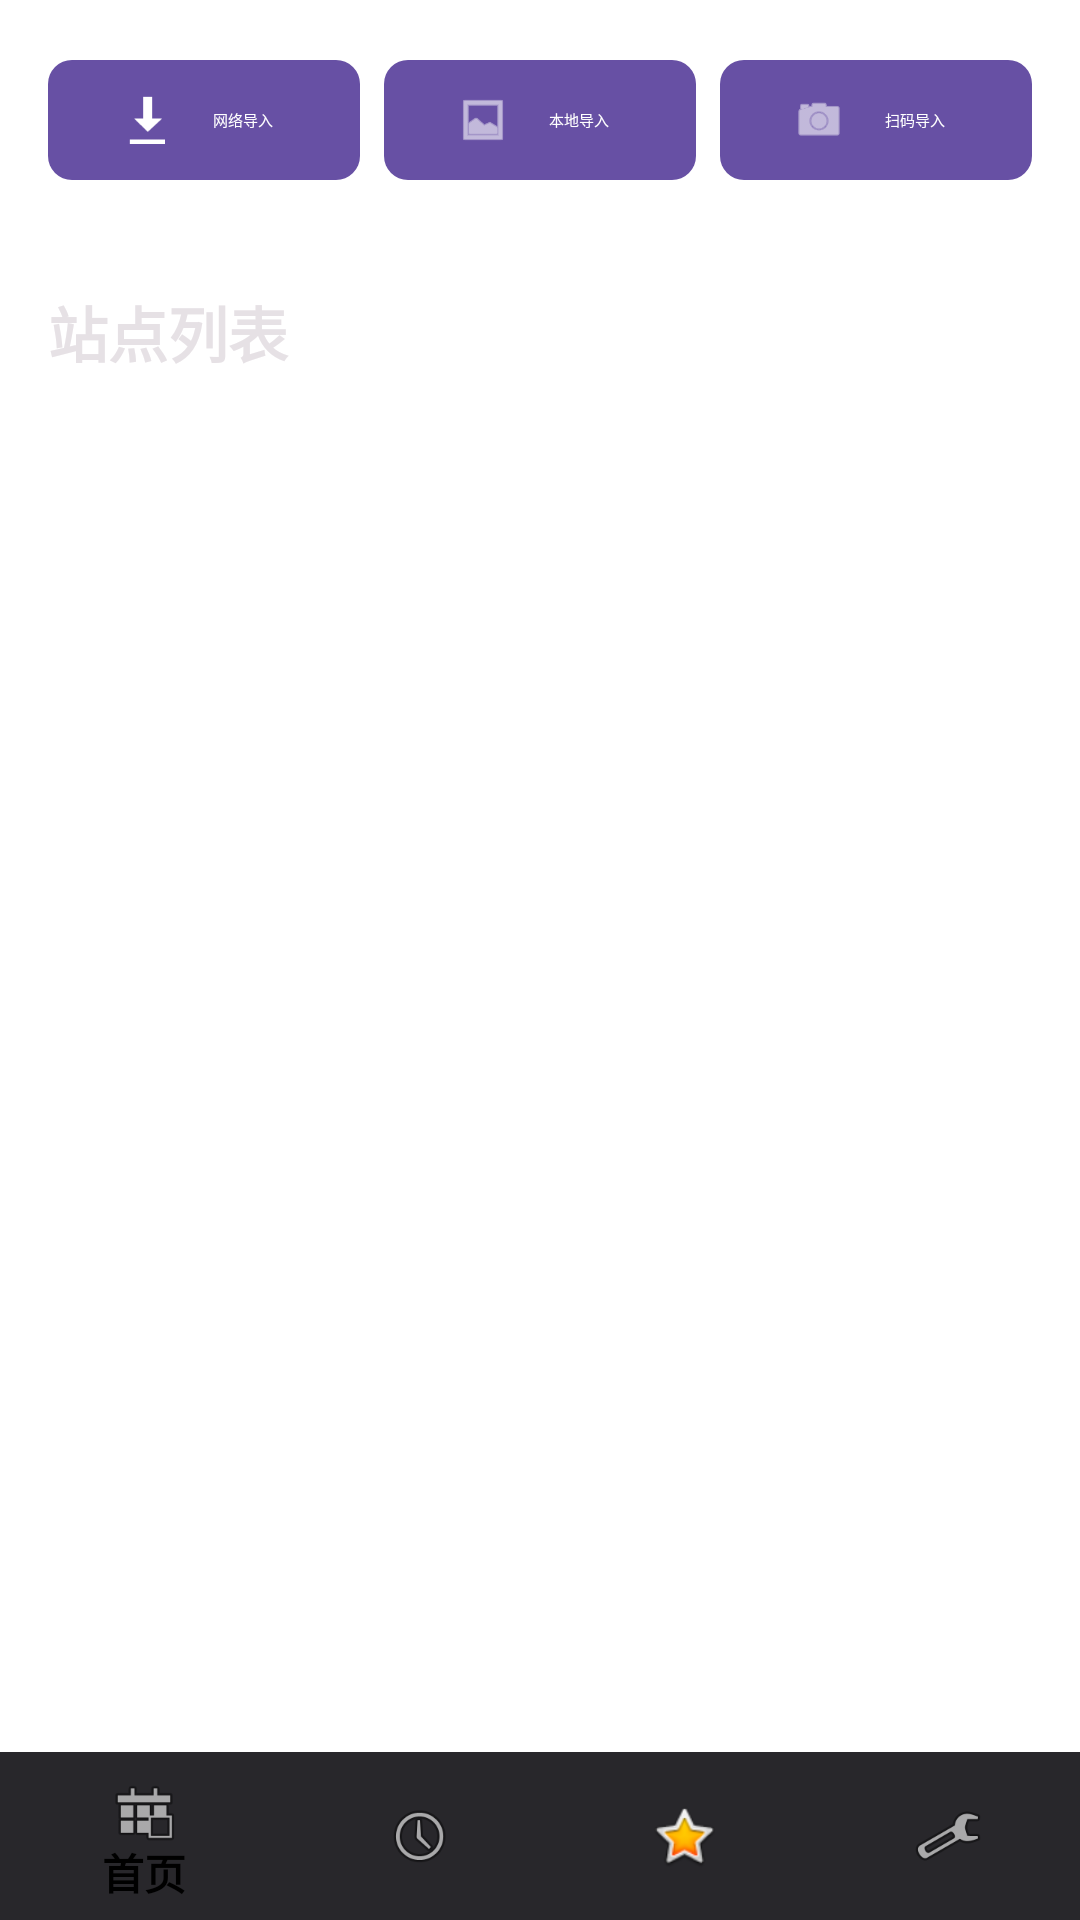

Reconstruct the res/layout file that produces this screen, plus the resources it refers to.
<!-- AndroidManifest.xml: application theme Theme.MobileTVBox -->
<!-- res/layout/activity_main_mobile.xml -->
<?xml version="1.0" encoding="utf-8"?>
<androidx.coordinatorlayout.widget.CoordinatorLayout 
    xmlns:android="http://schemas.android.com/apk/res/android"
    xmlns:app="http://schemas.android.com/apk/res-auto"
    xmlns:tools="http://schemas.android.com/tools"
    android:layout_width="match_parent"
    android:layout_height="match_parent"
    android:fitsSystemWindows="true"
    tools:context=".activity.MainActivity">

    <com.google.android.material.appbar.AppBarLayout
        android:layout_width="match_parent"
        android:layout_height="wrap_content"
        android:fitsSystemWindows="true">

        <com.google.android.material.appbar.MaterialToolbar
            android:id="@+id/toolbar"
            android:layout_width="match_parent"
            android:layout_height="?attr/actionBarSize"
            android:background="@color/primary"
            app:title="@string/app_name"
            app:titleTextColor="@color/white" />

    </com.google.android.material.appbar.AppBarLayout>

    <LinearLayout
        android:layout_width="match_parent"
        android:layout_height="match_parent"
        android:orientation="vertical"
        app:layout_behavior="@string/appbar_scrolling_view_behavior">

        
        <LinearLayout
            android:layout_width="match_parent"
            android:layout_height="wrap_content"
            android:orientation="horizontal"
            android:padding="16dp"
            android:gravity="center">

            <com.google.android.material.button.MaterialButton
                android:id="@+id/btn_import_url"
                style="@style/AppButton.Primary"
                android:layout_width="0dp"
                android:layout_height="wrap_content"
                android:layout_weight="1"
                android:layout_marginEnd="8dp"
                android:text="@string/import_from_url"
                app:icon="@android:drawable/stat_sys_download" />

            <com.google.android.material.button.MaterialButton
                android:id="@+id/btn_import_file"
                style="@style/AppButton.Primary"
                android:layout_width="0dp"
                android:layout_height="wrap_content"
                android:layout_weight="1"
                android:layout_marginEnd="8dp"
                android:text="@string/import_from_file"
                app:icon="@android:drawable/ic_menu_gallery" />

            <com.google.android.material.button.MaterialButton
                android:id="@+id/btn_import_qr"
                style="@style/AppButton.Primary"
                android:layout_width="0dp"
                android:layout_height="wrap_content"
                android:layout_weight="1"
                android:text="@string/import_from_qr"
                app:icon="@android:drawable/ic_menu_camera" />

        </LinearLayout>

        
        <TextView
            android:layout_width="match_parent"
            android:layout_height="wrap_content"
            android:padding="16dp"
            android:text="@string/sites"
            style="@style/AppText.Title" />

        
        <androidx.recyclerview.widget.RecyclerView
            android:id="@+id/recycler_sites"
            android:layout_width="match_parent"
            android:layout_height="wrap_content"
            android:layout_weight="1"
            android:clipToPadding="false"
            android:padding="8dp" />

        
        <com.google.android.material.bottomnavigation.BottomNavigationView
            android:id="@+id/bottom_navigation"
            android:layout_width="match_parent"
            android:layout_height="wrap_content"
            android:background="@color/surface"
            app:menu="@menu/bottom_nav_menu" />

    </LinearLayout>

    
    <com.google.android.material.progressindicator.CircularProgressIndicator
        android:id="@+id/progress_loading"
        android:layout_width="wrap_content"
        android:layout_height="wrap_content"
        android:layout_gravity="center"
        android:indeterminate="true"
        android:visibility="gone" />

</androidx.coordinatorlayout.widget.CoordinatorLayout>
<!-- resources referenced by this layout -->
<resources>
  <color name="primary">#6750A4</color>
  <color name="surface">#28272B</color>
  <color name="white">#FFFFFF</color>
  <string name="app_name">TVBox Player</string>
  <string name="import_from_file">本地导入</string>
  <string name="import_from_qr">扫码导入</string>
  <string name="import_from_url">网络导入</string>
  <string name="sites">站点列表</string>
  <style name="AppButton.Primary">
          <item name="backgroundTint">@color/primary</item>
      </style>
  <style name="AppText.Title">
          <item name="android:textSize">20sp</item>
          <item name="android:textStyle">bold</item>
          <item name="android:textColor">?attr/colorOnSurface</item>
      </style>
  <style name="Theme.MobileTVBox" parent="Theme.Material3.DayNight.DarkActionBar">
          
          <item name="colorPrimary">@color/primary</item>
          <item name="colorPrimaryVariant">@color/primary_dark</item>
          <item name="colorOnPrimary">@color/white</item>
          
          
          <item name="colorSecondary">@color/secondary</item>
          <item name="colorSecondaryVariant">@color/secondary_dark</item>
          <item name="colorOnSecondary">@color/black</item>
          
          
          <item name="android:colorBackground">@color/background</item>
          <item name="colorSurface">@color/surface</item>
          <item name="colorOnSurface">@color/on_surface</item>
          
          
          <item name="colorError">@color/error</item>
          <item name="colorOnError">@color/white</item>
          
          
          <item name="android:statusBarColor">@color/primary_dark</item>
          
          
          <item name="android:navigationBarColor">@color/primary_dark</item>
      </style>
  <color name="primary_dark">#53488A</color>
  <color name="secondary">#006874</color>
  <color name="secondary_dark">#004F59</color>
  <color name="black">#000000</color>
  <color name="background">#1C1B1F</color>
  <color name="on_surface">#E6E1E5</color>
  <color name="error">#B3261E</color>
</resources>
